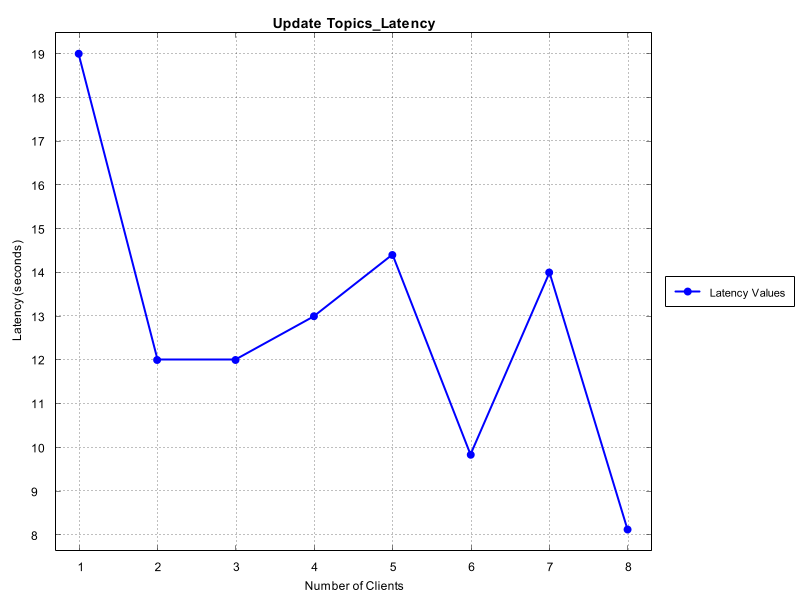

Source data for this figure (header and first rows):
Number of Clients, Time Taken (seconds)
1, 19.0
2, 12.0
3, 12.0
4, 13.0
5, 14.4
6, 9.833
7, 14.0
8, 8.125
